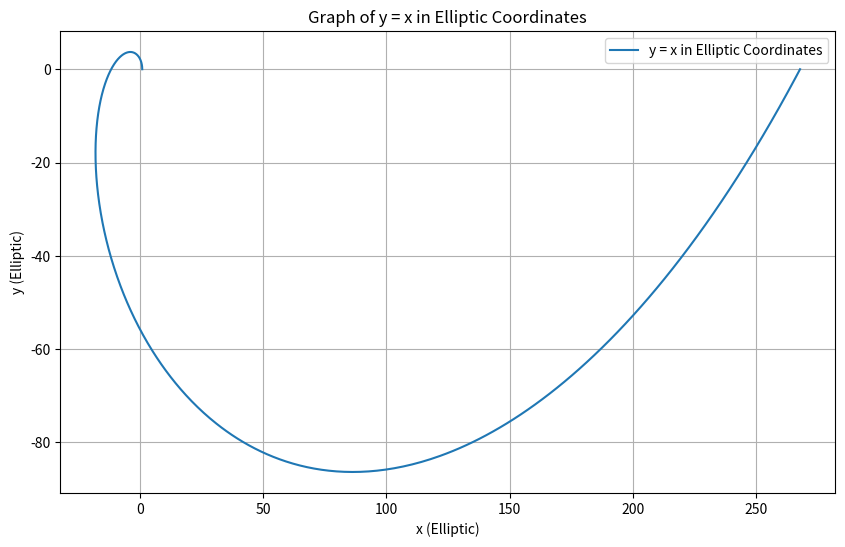

The script that saved this image:
import numpy as np
import matplotlib.pyplot as plt

# Step 1: Define the range for x
x = np.linspace(0, 2 * np.pi, 1000)

# Step 2: Define the identity function y = x
y = x

# Step 3: Convert to elliptic coordinates
# Elliptic coordinates (u, v) can be defined as:
# x = a * cosh(u) * cos(v)
# y = a * sinh(u) * sin(v)
# For simplicity, let's assume a = 1 and u = v = x
a = 1
u = x
v = x

# Calculate the elliptic coordinates
x_elliptic = a * np.cosh(u) * np.cos(v)
y_elliptic = a * np.sinh(u) * np.sin(v)

# Step 4: Plot the graph
plt.figure(figsize=(10, 6))
plt.plot(x_elliptic, y_elliptic, label='y = x in Elliptic Coordinates')
plt.xlabel('x (Elliptic)')
plt.ylabel('y (Elliptic)')
plt.title('Graph of y = x in Elliptic Coordinates')
plt.legend()
plt.grid(True)
plt.show()